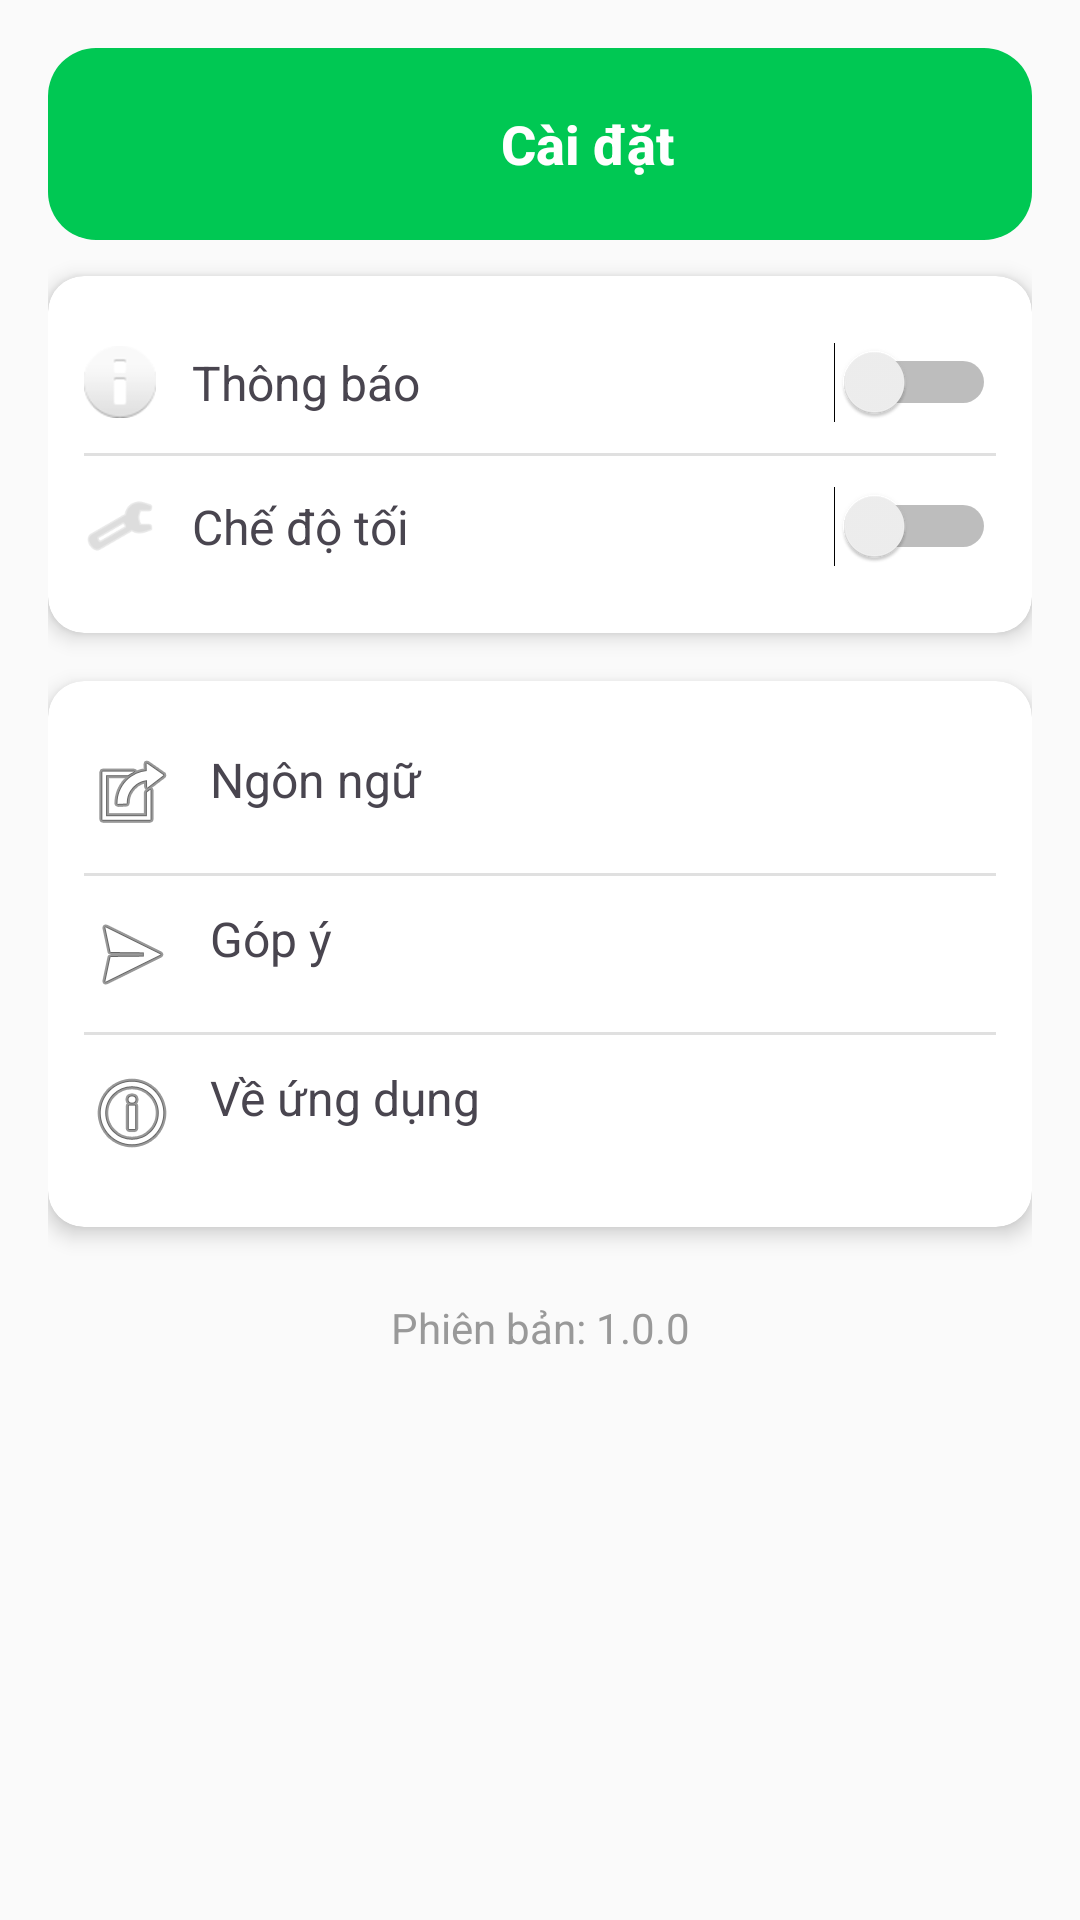

Produce the Android XML layout that renders to this screen, including the resource entries it uses.
<!-- AndroidManifest.xml: application theme Theme.FindLostItemsApp -->
<!-- res/layout/activity_setting.xml -->
<?xml version="1.0" encoding="utf-8"?>
<ScrollView xmlns:android="http://schemas.android.com/apk/res/android"
    xmlns:card_view="http://schemas.android.com/apk/res-auto"
    android:layout_width="match_parent"
    android:layout_height="match_parent"
    android:background="#FAFAFA">

    <LinearLayout
        android:orientation="vertical"
        android:layout_width="match_parent"
        android:layout_height="wrap_content"
        android:padding="16dp">

        
        <androidx.appcompat.widget.Toolbar
            android:id="@+id/toolbar"
            android:layout_width="match_parent"
            android:layout_height="?attr/actionBarSize"
            android:background="@drawable/toolbar_background"
            android:elevation="4dp"
            android:theme="@style/ThemeOverlay.AppCompat.Dark.ActionBar">

            <TextView
                android:id="@+id/toolbar_title"
                android:layout_width="match_parent"
                android:layout_height="match_parent"
                android:gravity="center_vertical|start"
                android:paddingStart="135dp"
                android:text="Cài đặt"
                android:textColor="@android:color/white"
                android:textSize="18sp"
                android:textStyle="bold"
                android:fontFamily="sans-serif-medium" />
        </androidx.appcompat.widget.Toolbar>



        
        <androidx.cardview.widget.CardView
            android:layout_width="match_parent"
            android:layout_height="wrap_content"
            android:layout_marginTop="12dp"
            card_view:cardCornerRadius="12dp"
            card_view:cardElevation="4dp">

            <LinearLayout
                android:orientation="vertical"
                android:padding="12dp"
                android:layout_width="match_parent"
                android:layout_height="wrap_content">

                
                <LinearLayout
                    android:layout_width="match_parent"
                    android:layout_height="wrap_content"
                    android:orientation="horizontal"
                    android:gravity="center_vertical"
                    android:paddingVertical="10dp">

                    <ImageView
                        android:src="@android:drawable/ic_dialog_info"
                        android:layout_width="24dp"
                        android:layout_height="24dp" />

                    <TextView
                        android:text="Thông báo"
                        android:textSize="16sp"
                        android:layout_marginStart="12dp"
                        android:layout_weight="1"
                        android:layout_width="0dp"
                        android:layout_height="wrap_content" />

                    <Switch
                        android:id="@+id/switchNotification"
                        android:layout_width="wrap_content"
                        android:layout_height="wrap_content"/>
                </LinearLayout>

                <View android:layout_width="match_parent" android:layout_height="1dp" android:background="#E0E0E0"/>

                
                <LinearLayout
                    android:layout_width="match_parent"
                    android:layout_height="wrap_content"
                    android:orientation="horizontal"
                    android:gravity="center_vertical"
                    android:paddingVertical="10dp">

                    <ImageView
                        android:src="@android:drawable/ic_menu_manage"
                        android:layout_width="24dp"
                        android:layout_height="24dp"
                        card_view:tint="#5555" />

                    <TextView
                        android:text="Chế độ tối"
                        android:textSize="16sp"
                        android:layout_marginStart="12dp"
                        android:layout_weight="1"
                        android:layout_width="0dp"
                        android:layout_height="wrap_content" />

                    <Switch
                        android:id="@+id/switchDarkMode"
                        android:layout_width="wrap_content"
                        android:layout_height="wrap_content"/>
                </LinearLayout>

            </LinearLayout>
        </androidx.cardview.widget.CardView>

        
        <androidx.cardview.widget.CardView
            android:layout_width="match_parent"
            android:layout_height="wrap_content"
            android:layout_marginTop="16dp"
            card_view:cardCornerRadius="12dp"
            card_view:cardElevation="4dp">

            <LinearLayout
                android:orientation="vertical"
                android:padding="12dp"
                android:layout_width="match_parent"
                android:layout_height="wrap_content">

                
                <TextView
                    android:id="@+id/tvLanguage"
                    android:text="Ngôn ngữ"
                    android:drawableLeft="@android:drawable/ic_menu_set_as"
                    android:drawablePadding="10dp"
                    android:paddingVertical="10dp"
                    android:textSize="16sp"
                    android:layout_width="match_parent"
                    android:layout_height="wrap_content" />

                <View android:layout_width="match_parent" android:layout_height="1dp" android:background="#E0E0E0"/>

                
                <TextView
                    android:id="@+id/tvFeedback"
                    android:text="Góp ý"
                    android:drawableLeft="@android:drawable/ic_menu_send"
                    android:drawablePadding="10dp"
                    android:paddingVertical="10dp"
                    android:textSize="16sp"
                    android:layout_width="match_parent"
                    android:layout_height="wrap_content" />

                <View android:layout_width="match_parent" android:layout_height="1dp" android:background="#E0E0E0"/>

                
                <TextView
                    android:id="@+id/tvAbout"
                    android:text="Về ứng dụng"
                    android:drawableLeft="@android:drawable/ic_menu_info_details"
                    android:drawablePadding="10dp"
                    android:paddingVertical="10dp"
                    android:textSize="16sp"
                    android:layout_width="match_parent"
                    android:layout_height="wrap_content" />
            </LinearLayout>
        </androidx.cardview.widget.CardView>

        
        <TextView
            android:layout_width="match_parent"
            android:layout_height="wrap_content"
            android:text="Phiên bản: 1.0.0"
            android:textColor="#999"
            android:textSize="14sp"
            android:gravity="center"
            android:paddingTop="24dp" />
    </LinearLayout>
</ScrollView>
<!-- resources referenced by this layout -->
<resources>
  <!-- drawable toolbar_background (drawable) -->
  <shape xmlns:android="http://schemas.android.com/apk/res/android"
      android:shape="rectangle">
      <solid android:color="@color/button_green" />
      <corners android:radius="16dp" />
  </shape>
  <style name="Theme.FindLostItemsApp" parent="Base.Theme.FindLostItemsApp" />
  <color name="button_green">#00C853</color>
  <style name="Base.Theme.FindLostItemsApp" parent="Theme.Material3.DayNight.NoActionBar">
          
          
          <item name="colorButtonNormal">@android:color/transparent</item>
          <item name="buttonStyle">@style/CustomButton</item>
  
      </style>
  <style name="CustomButton" parent="Widget.Material3.Button">
          <item name="backgroundTint">@null</item>
          <item name="android:backgroundTint">@null</item>
          <item name="android:insetLeft">0dp</item>
          <item name="android:insetRight">0dp</item>
      </style>
</resources>
